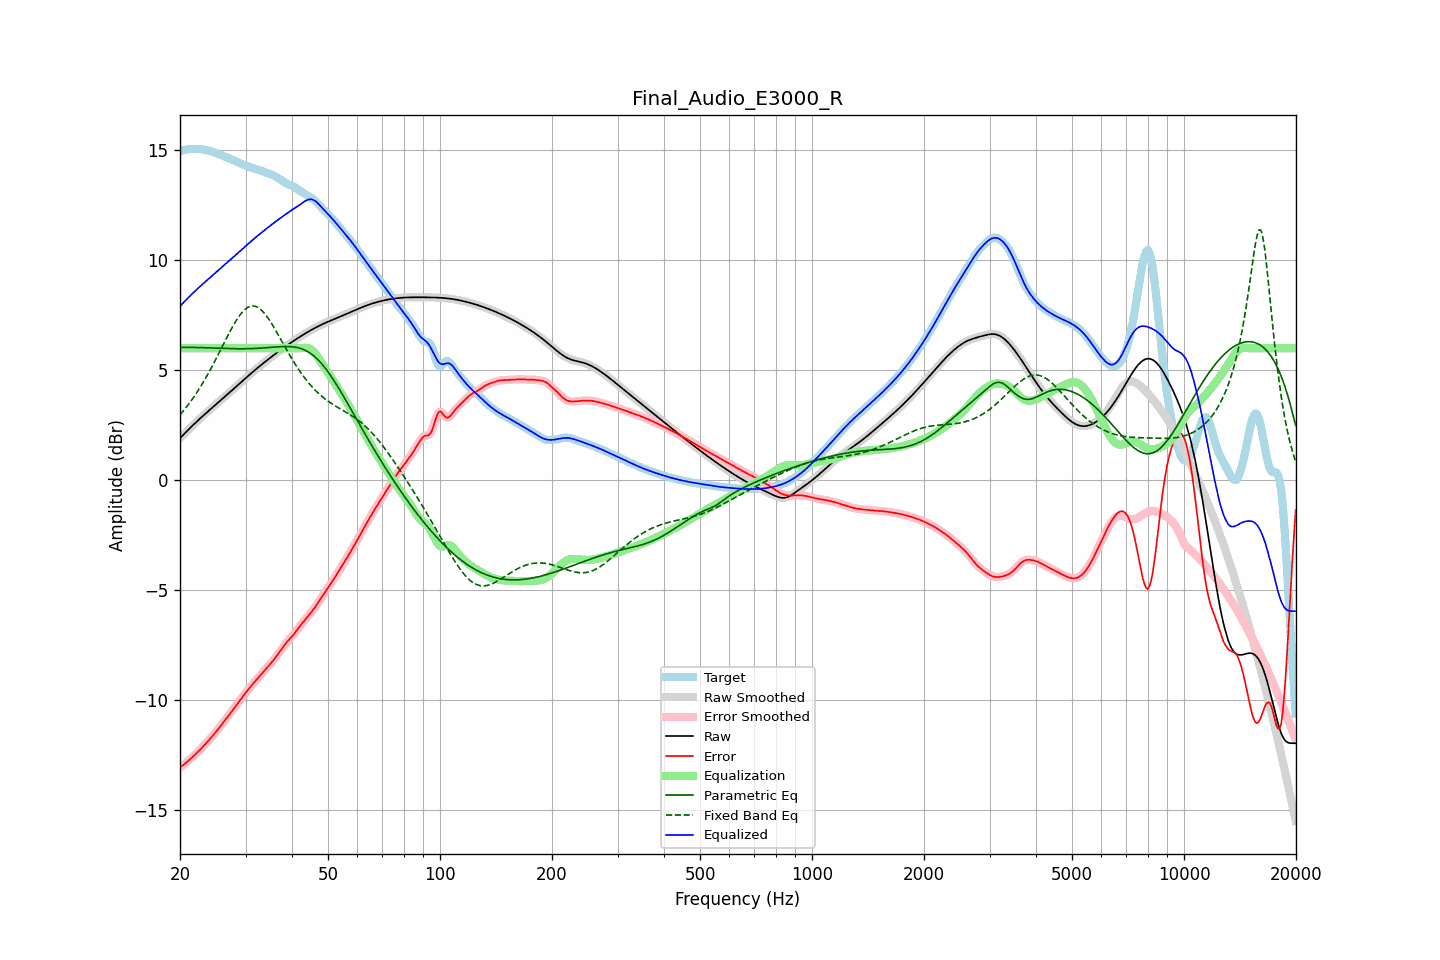

Data behind this chart, as committed beside it:
frequency, raw, error, smoothed, error_smoothed, equalization, parametric_eq, fixed_band_eq, equalized_raw, equalized_smoothed, target
20.00, 1.91, -13.05, 1.91, -13.05, 6.00, 6.04, 2.97, 7.91, 7.91, 14.96
20.20, 1.98, -13.00, 1.98, -13.00, 6.00, 6.04, 3.06, 7.98, 7.98, 14.98
20.40, 2.06, -12.94, 2.06, -12.94, 6.00, 6.04, 3.14, 8.06, 8.06, 15.00
20.61, 2.13, -12.88, 2.13, -12.88, 6.00, 6.04, 3.23, 8.13, 8.13, 15.02
20.81, 2.21, -12.82, 2.21, -12.82, 6.00, 6.04, 3.32, 8.21, 8.21, 15.03
21.02, 2.28, -12.76, 2.28, -12.76, 6.00, 6.04, 3.42, 8.28, 8.28, 15.04
21.23, 2.36, -12.69, 2.36, -12.69, 6.00, 6.04, 3.52, 8.36, 8.36, 15.05
21.44, 2.43, -12.63, 2.43, -12.63, 6.00, 6.04, 3.62, 8.43, 8.43, 15.05
21.66, 2.50, -12.56, 2.50, -12.56, 6.00, 6.04, 3.72, 8.50, 8.50, 15.06
21.87, 2.57, -12.49, 2.57, -12.49, 6.00, 6.03, 3.83, 8.57, 8.57, 15.06
22.09, 2.64, -12.42, 2.64, -12.42, 6.00, 6.03, 3.93, 8.64, 8.64, 15.06
22.31, 2.71, -12.35, 2.71, -12.35, 6.00, 6.03, 4.05, 8.71, 8.71, 15.05
22.54, 2.77, -12.27, 2.77, -12.27, 6.00, 6.03, 4.16, 8.77, 8.77, 15.05
22.76, 2.84, -12.20, 2.84, -12.20, 6.00, 6.03, 4.28, 8.84, 8.84, 15.04
22.99, 2.91, -12.12, 2.91, -12.12, 6.00, 6.02, 4.40, 8.91, 8.91, 15.03
23.22, 2.97, -12.05, 2.97, -12.05, 6.00, 6.02, 4.52, 8.97, 8.97, 15.02
23.45, 3.04, -11.97, 3.04, -11.97, 6.00, 6.02, 4.65, 9.04, 9.04, 15.01
23.69, 3.10, -11.89, 3.10, -11.89, 6.00, 6.02, 4.78, 9.10, 9.10, 14.99
23.92, 3.16, -11.81, 3.16, -11.81, 6.00, 6.01, 4.91, 9.16, 9.16, 14.97
24.16, 3.23, -11.72, 3.23, -11.72, 6.00, 6.01, 5.04, 9.23, 9.23, 14.95
24.40, 3.29, -11.64, 3.29, -11.64, 6.00, 6.01, 5.18, 9.29, 9.29, 14.93
24.65, 3.35, -11.55, 3.35, -11.55, 6.00, 6.01, 5.32, 9.35, 9.35, 14.90
24.89, 3.42, -11.46, 3.42, -11.46, 6.00, 6.00, 5.46, 9.42, 9.42, 14.88
25.14, 3.48, -11.37, 3.48, -11.37, 6.00, 6.00, 5.60, 9.48, 9.48, 14.85
25.39, 3.54, -11.28, 3.54, -11.28, 6.00, 6.00, 5.74, 9.54, 9.54, 14.83
25.65, 3.61, -11.19, 3.61, -11.19, 6.00, 6.00, 5.89, 9.61, 9.61, 14.80
25.91, 3.67, -11.09, 3.67, -11.09, 6.00, 5.99, 6.03, 9.67, 9.67, 14.76
26.16, 3.73, -11.00, 3.74, -11.00, 6.00, 5.99, 6.18, 9.73, 9.74, 14.73
26.43, 3.80, -10.90, 3.80, -10.90, 6.00, 5.99, 6.32, 9.80, 9.80, 14.70
26.69, 3.86, -10.80, 3.86, -10.80, 6.00, 5.99, 6.47, 9.86, 9.86, 14.67
26.96, 3.93, -10.71, 3.93, -10.71, 6.00, 5.98, 6.61, 9.93, 9.93, 14.64
27.23, 3.99, -10.62, 3.99, -10.62, 6.00, 5.98, 6.75, 9.99, 9.99, 14.61
27.50, 4.06, -10.52, 4.06, -10.52, 6.00, 5.98, 6.88, 10.06, 10.06, 14.58
27.77, 4.13, -10.43, 4.13, -10.43, 6.00, 5.98, 7.01, 10.13, 10.13, 14.55
28.05, 4.19, -10.33, 4.19, -10.33, 6.00, 5.98, 7.14, 10.19, 10.19, 14.52
28.33, 4.26, -10.23, 4.26, -10.23, 6.00, 5.98, 7.26, 10.26, 10.26, 14.49
28.62, 4.32, -10.13, 4.32, -10.13, 6.00, 5.98, 7.37, 10.32, 10.32, 14.45
28.90, 4.39, -10.03, 4.39, -10.03, 6.00, 5.97, 7.48, 10.39, 10.39, 14.42
29.19, 4.45, -9.93, 4.45, -9.93, 6.00, 5.97, 7.58, 10.45, 10.45, 14.38
29.48, 4.52, -9.83, 4.52, -9.83, 6.00, 5.97, 7.66, 10.52, 10.52, 14.35
29.78, 4.58, -9.73, 4.59, -9.73, 6.00, 5.98, 7.74, 10.58, 10.59, 14.32
30.08, 4.65, -9.64, 4.65, -9.64, 6.00, 5.98, 7.80, 10.65, 10.65, 14.29
30.38, 4.71, -9.55, 4.71, -9.55, 6.00, 5.98, 7.85, 10.71, 10.71, 14.26
30.68, 4.78, -9.46, 4.78, -9.46, 6.00, 5.98, 7.88, 10.78, 10.78, 14.24
30.99, 4.84, -9.37, 4.84, -9.37, 6.00, 5.98, 7.91, 10.84, 10.84, 14.21
31.30, 4.90, -9.28, 4.90, -9.28, 6.00, 5.98, 7.92, 10.90, 10.90, 14.19
31.61, 4.97, -9.20, 4.97, -9.20, 6.00, 5.99, 7.92, 10.97, 10.97, 14.16
31.93, 5.03, -9.11, 5.03, -9.11, 6.00, 5.99, 7.90, 11.03, 11.03, 14.14
32.24, 5.09, -9.03, 5.09, -9.03, 6.00, 5.99, 7.87, 11.09, 11.09, 14.12
32.57, 5.15, -8.95, 5.15, -8.95, 6.00, 6.00, 7.83, 11.15, 11.15, 14.10
32.89, 5.21, -8.86, 5.21, -8.86, 6.00, 6.00, 7.77, 11.21, 11.21, 14.07
33.22, 5.27, -8.78, 5.27, -8.78, 6.00, 6.01, 7.70, 11.27, 11.27, 14.05
33.55, 5.33, -8.69, 5.33, -8.69, 6.00, 6.01, 7.63, 11.33, 11.33, 14.02
33.89, 5.39, -8.61, 5.39, -8.61, 6.00, 6.02, 7.54, 11.39, 11.39, 13.99
34.23, 5.44, -8.52, 5.44, -8.52, 6.00, 6.02, 7.45, 11.44, 11.44, 13.97
34.57, 5.50, -8.44, 5.50, -8.44, 6.00, 6.03, 7.34, 11.50, 11.50, 13.94
34.92, 5.56, -8.36, 5.56, -8.36, 6.00, 6.03, 7.23, 11.56, 11.56, 13.92
35.27, 5.61, -8.28, 5.61, -8.28, 6.00, 6.04, 7.12, 11.61, 11.61, 13.89
35.62, 5.67, -8.19, 5.67, -8.19, 6.00, 6.05, 7.00, 11.67, 11.67, 13.86
35.97, 5.72, -8.09, 5.72, -8.09, 6.00, 6.05, 6.87, 11.72, 11.72, 13.82
... 635 more rows
